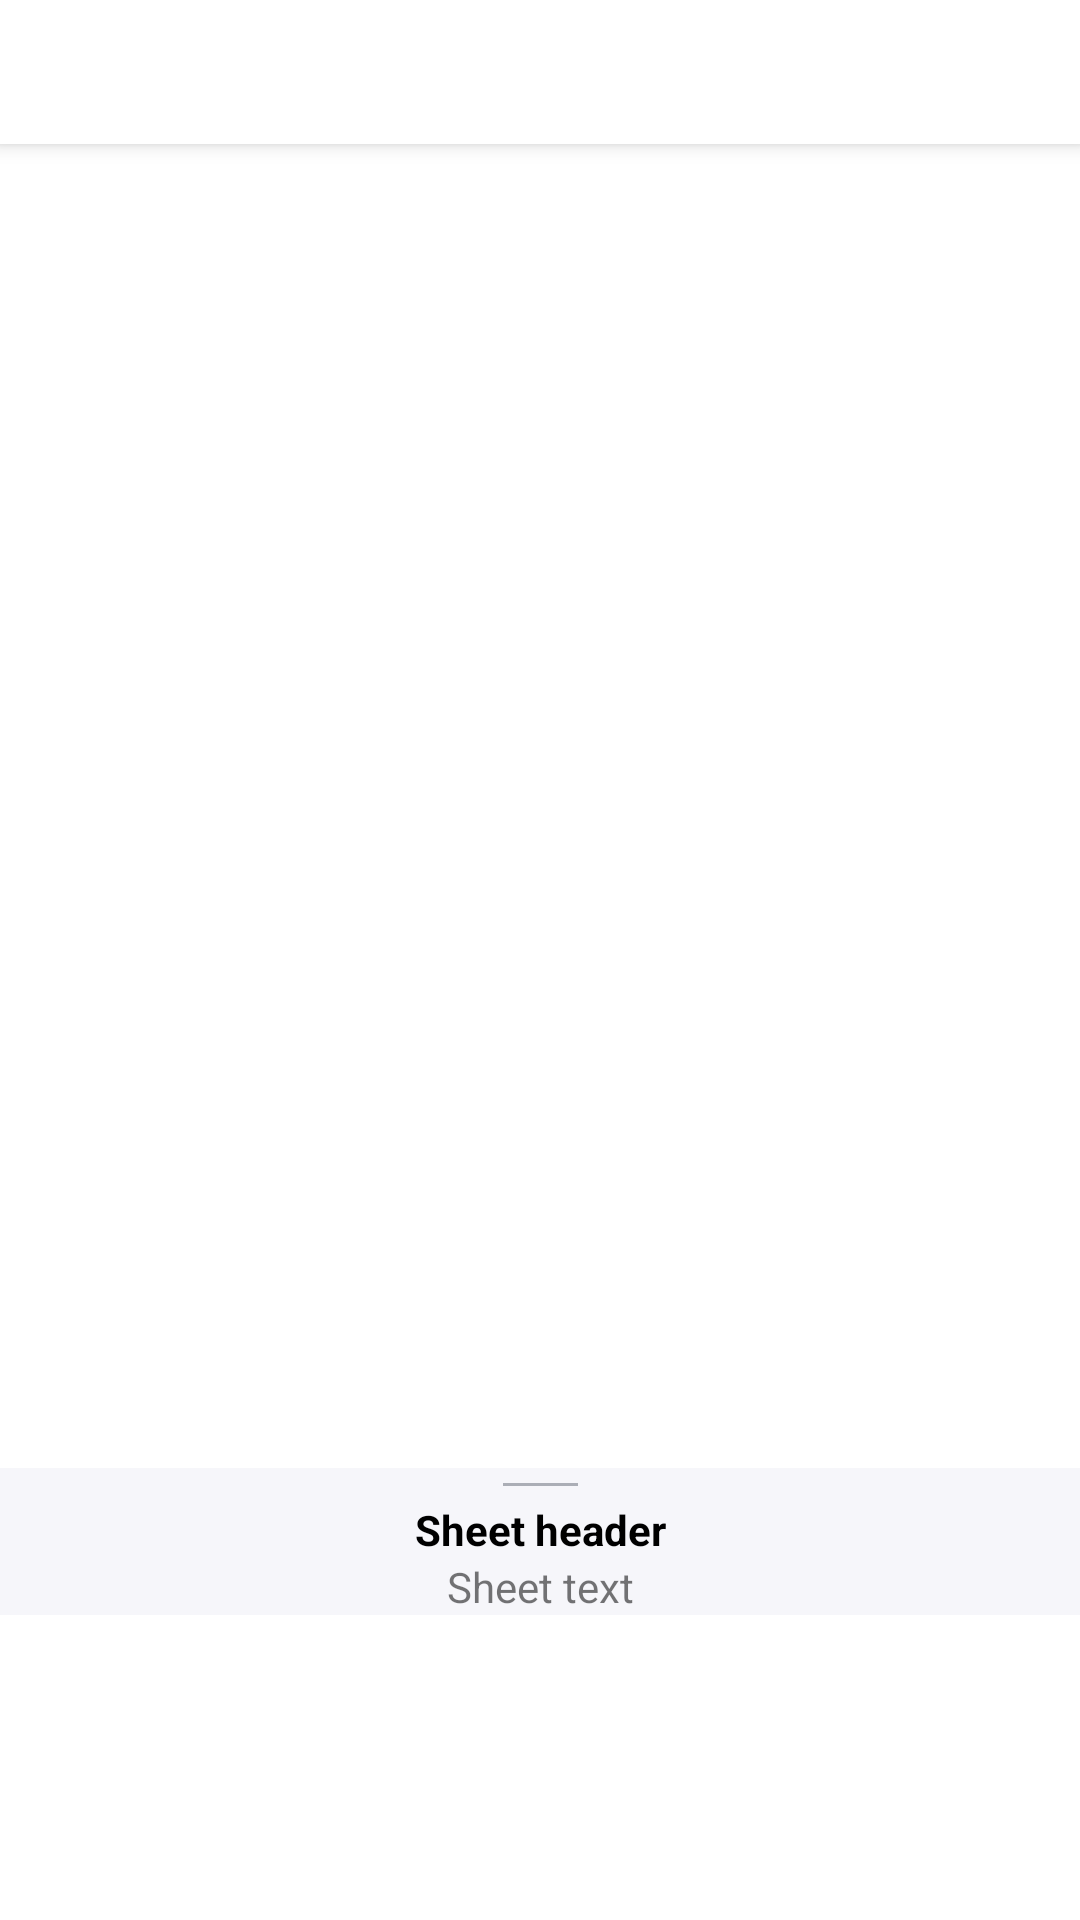

This screen was rendered from an Android layout file. Write that file and the resources it references.
<!-- AndroidManifest.xml: application theme Splash -->
<!-- res/layout/page_container.xml -->
<?xml version="1.0" encoding="utf-8"?>
<androidx.coordinatorlayout.widget.CoordinatorLayout
    xmlns:android="http://schemas.android.com/apk/res/android"
    xmlns:app="http://schemas.android.com/apk/res-auto"
    android:layout_width="match_parent"
    android:layout_height="match_parent"
    android:background="@android:color/background_light"
    android:fitsSystemWindows="true">

    <com.google.android.material.appbar.AppBarLayout
        android:layout_height="wrap_content"
        android:layout_width="match_parent">

        <com.google.android.material.appbar.CollapsingToolbarLayout
            android:id="@+id/main_collapsing"
            android:layout_width="match_parent"
            android:layout_height="match_parent"
            app:layout_scrollFlags="scroll|snap"
            android:fitsSystemWindows="true"
            app:contentScrim="?attr/colorPrimary"
            app:expandedTitleMarginStart="48dp"
            app:expandedTitleMarginEnd="64dp">

        <com.google.android.material.tabs.TabLayout
            android:id="@+id/pod_tab_layout"
            app:layout_constraintTop_toTopOf="parent"
            app:layout_constraintEnd_toEndOf="parent"
            app:layout_constraintStart_toStartOf="parent"
            android:layout_width="match_parent"
            android:layout_height="wrap_content"/>

        </com.google.android.material.appbar.CollapsingToolbarLayout>
    </com.google.android.material.appbar.AppBarLayout>

    <androidx.core.widget.NestedScrollView xmlns:android="http://schemas.android.com/apk/res/android"
        xmlns:app="http://schemas.android.com/apk/res-auto"
        android:layout_width="match_parent"
        android:id="@+id/nest_scrollview"
        android:layout_height="match_parent"
        app:layout_behavior="@string/appbar_scrolling_view_behavior">

        <androidx.constraintlayout.widget.ConstraintLayout
            android:layout_width="match_parent"
            android:layout_height="wrap_content"
            app:layout_constraintEnd_toEndOf="parent"
            app:layout_constraintStart_toStartOf="parent"
            app:layout_constraintTop_toTopOf="parent"
            app:layout_constraintBottom_toBottomOf="parent" >

            <androidx.constraintlayout.motion.widget.MotionLayout
                android:id="@+id/wiki_motion_layout"
                android:layout_width="match_parent"
                android:layout_height="wrap_content"
                android:layout_marginTop="8dp"
                app:layout_constraintEnd_toEndOf="parent"
                app:layout_constraintStart_toStartOf="parent"
                app:layoutDescription="@xml/pod_fragment_wiki_scene"
                app:layout_constraintTop_toTopOf="parent">

                <androidx.appcompat.widget.AppCompatImageView
                    android:id="@+id/wiki_button"
                    android:layout_width="wrap_content"
                    android:layout_height="wrap_content"
                    android:layout_marginEnd="8dp"
                    android:layout_marginBottom="10dp"
                    app:layout_constraintBottom_toBottomOf="@+id/input_layout_wiki"
                    app:layout_constraintEnd_toEndOf="parent"
                    app:layout_constraintTop_toTopOf="@+id/input_layout_wiki"
                    app:srcCompat="@drawable/ic_wikipedia" />

                <com.google.android.material.textfield.TextInputLayout
                    android:id="@+id/input_layout_wiki"
                    style="@style/Widget.MaterialComponents.TextInputLayout.OutlinedBox"
                    android:layout_width="0dp"
                    android:layout_height="wrap_content"
                    app:counterEnabled="true"
                    app:counterMaxLength="20"
                    app:endIconMode="clear_text"
                    app:layout_constraintStart_toEndOf="parent"
                    app:layout_constraintTop_toTopOf="parent"
                    app:startIconCheckable="true"
                    app:startIconDrawable="@drawable/ic_wikipedia">

                    <com.google.android.material.textfield.TextInputEditText
                        android:id="@+id/et_wiki"
                        android:layout_width="match_parent"
                        android:layout_height="wrap_content"
                        android:hint="@string/wiki_hint"
                        android:textColor="?edit_text_color" />

                </com.google.android.material.textfield.TextInputLayout>

            </androidx.constraintlayout.motion.widget.MotionLayout>

            <androidx.viewpager.widget.ViewPager
                android:id="@+id/pod_view_pager"
                android:layout_width="match_parent"
                android:layout_height="350dp"
                app:layout_constraintEnd_toEndOf="parent"
                app:layout_constraintStart_toStartOf="parent"
                app:layout_constraintTop_toBottomOf="@id/wiki_motion_layout">
            </androidx.viewpager.widget.ViewPager>

            <FrameLayout
                android:layout_width="match_parent"
                android:layout_height="wrap_content"
                app:layout_constraintEnd_toEndOf="parent"
                app:layout_constraintStart_toStartOf="parent"
                app:layout_constraintTop_toBottomOf="@id/pod_view_pager">

                <include layout="@layout/bottom_sheet" />
            </FrameLayout>

        </androidx.constraintlayout.widget.ConstraintLayout>

    </androidx.core.widget.NestedScrollView>


</androidx.coordinatorlayout.widget.CoordinatorLayout>
<!-- res/layout/bottom_sheet.xml (included above) -->
<?xml version="1.0" encoding="utf-8"?>
<androidx.constraintlayout.widget.ConstraintLayout xmlns:android="http://schemas.android.com/apk/res/android"
    xmlns:app="http://schemas.android.com/apk/res-auto"
    xmlns:tools="http://schemas.android.com/tools"
    android:id="@+id/bottom_sheet_container"
    android:layout_width="match_parent"
    android:layout_height="match_parent"
    android:background="#f6f6fa"
    app:behavior_hideable="true"
    app:behavior_peekHeight="50dp"
    app:layout_behavior="com.google.android.material.bottomsheet.BottomSheetBehavior">

    <View
        android:id="@+id/bottom_sheet_line"
        android:layout_width="25dp"
        android:layout_height="1dp"
        android:layout_marginTop="5dp"
        android:background="#663b4351"
        app:layout_constraintEnd_toEndOf="parent"
        app:layout_constraintStart_toStartOf="parent"
        app:layout_constraintTop_toTopOf="parent" />

    <TextView
        android:id="@+id/bottom_sheet_description_header"
        android:layout_width="wrap_content"
        android:layout_height="wrap_content"
        android:layout_marginTop="5dp"
        android:paddingStart="10dp"
        android:paddingEnd="10dp"
        android:textColor="#000"
        android:textStyle="bold"
        app:layout_constraintEnd_toEndOf="parent"
        app:layout_constraintStart_toStartOf="parent"
        app:layout_constraintTop_toBottomOf="@+id/bottom_sheet_line"
        tools:text="Sheet header" />

    <TextView
        android:id="@+id/bottom_sheet_description"
        android:layout_width="wrap_content"
        android:layout_height="wrap_content"
        android:paddingStart="10dp"
        android:paddingEnd="10dp"
        app:layout_constraintEnd_toEndOf="parent"
        app:layout_constraintStart_toStartOf="parent"
        app:layout_constraintTop_toBottomOf="@+id/bottom_sheet_description_header"
        tools:text="Sheet text" />
</androidx.constraintlayout.widget.ConstraintLayout>
<!-- resources referenced by this layout -->
<resources>
  <string name="wiki_hint">Поиск в Wikipedia</string>
  <style name="Splash" parent="Theme.GB_Material">
          <item name="android:windowBackground">@drawable/splash_background_drawable</item>
      </style>
  <style name="Theme.GB_Material" parent="Theme.MaterialComponents.DayNight.NoActionBar">
          
          <item name="colorPrimary">@color/purple_500</item>
          <item name="colorPrimaryVariant">@color/purple_700</item>
          <item name="colorOnPrimary">@color/white</item>
          
          <item name="colorSecondary">@color/teal_200</item>
          <item name="colorSecondaryVariant">@color/teal_700</item>
          <item name="colorOnSecondary">@color/black</item>
          
          <item name="android:statusBarColor" tools:targetApi="l">?attr/colorPrimaryVariant</item>
          
      </style>
  <!-- drawable splash_background_drawable (drawable) -->
  <?xml version="1.0" encoding="utf-8"?>
  <layer-list xmlns:android="http://schemas.android.com/apk/res/android"
      android:opacity="opaque">
  
      <item android:drawable="@android:color/white" />
  
      <item
          android:drawable="@drawable/ic_launcher_foreground"
          android:gravity="center"/>
  
  </layer-list>
  <color name="purple_500">#FF6200EE</color>
  <color name="purple_700">#FF3700B3</color>
  <color name="white">#FFFFFFFF</color>
  <color name="teal_200">#FF03DAC5</color>
  <color name="teal_700">#FF018786</color>
  <color name="black">#FF000000</color>
  <!-- drawable ic_launcher_foreground: vector/xml drawable (drawable, 7198 chars, omitted) -->
</resources>
